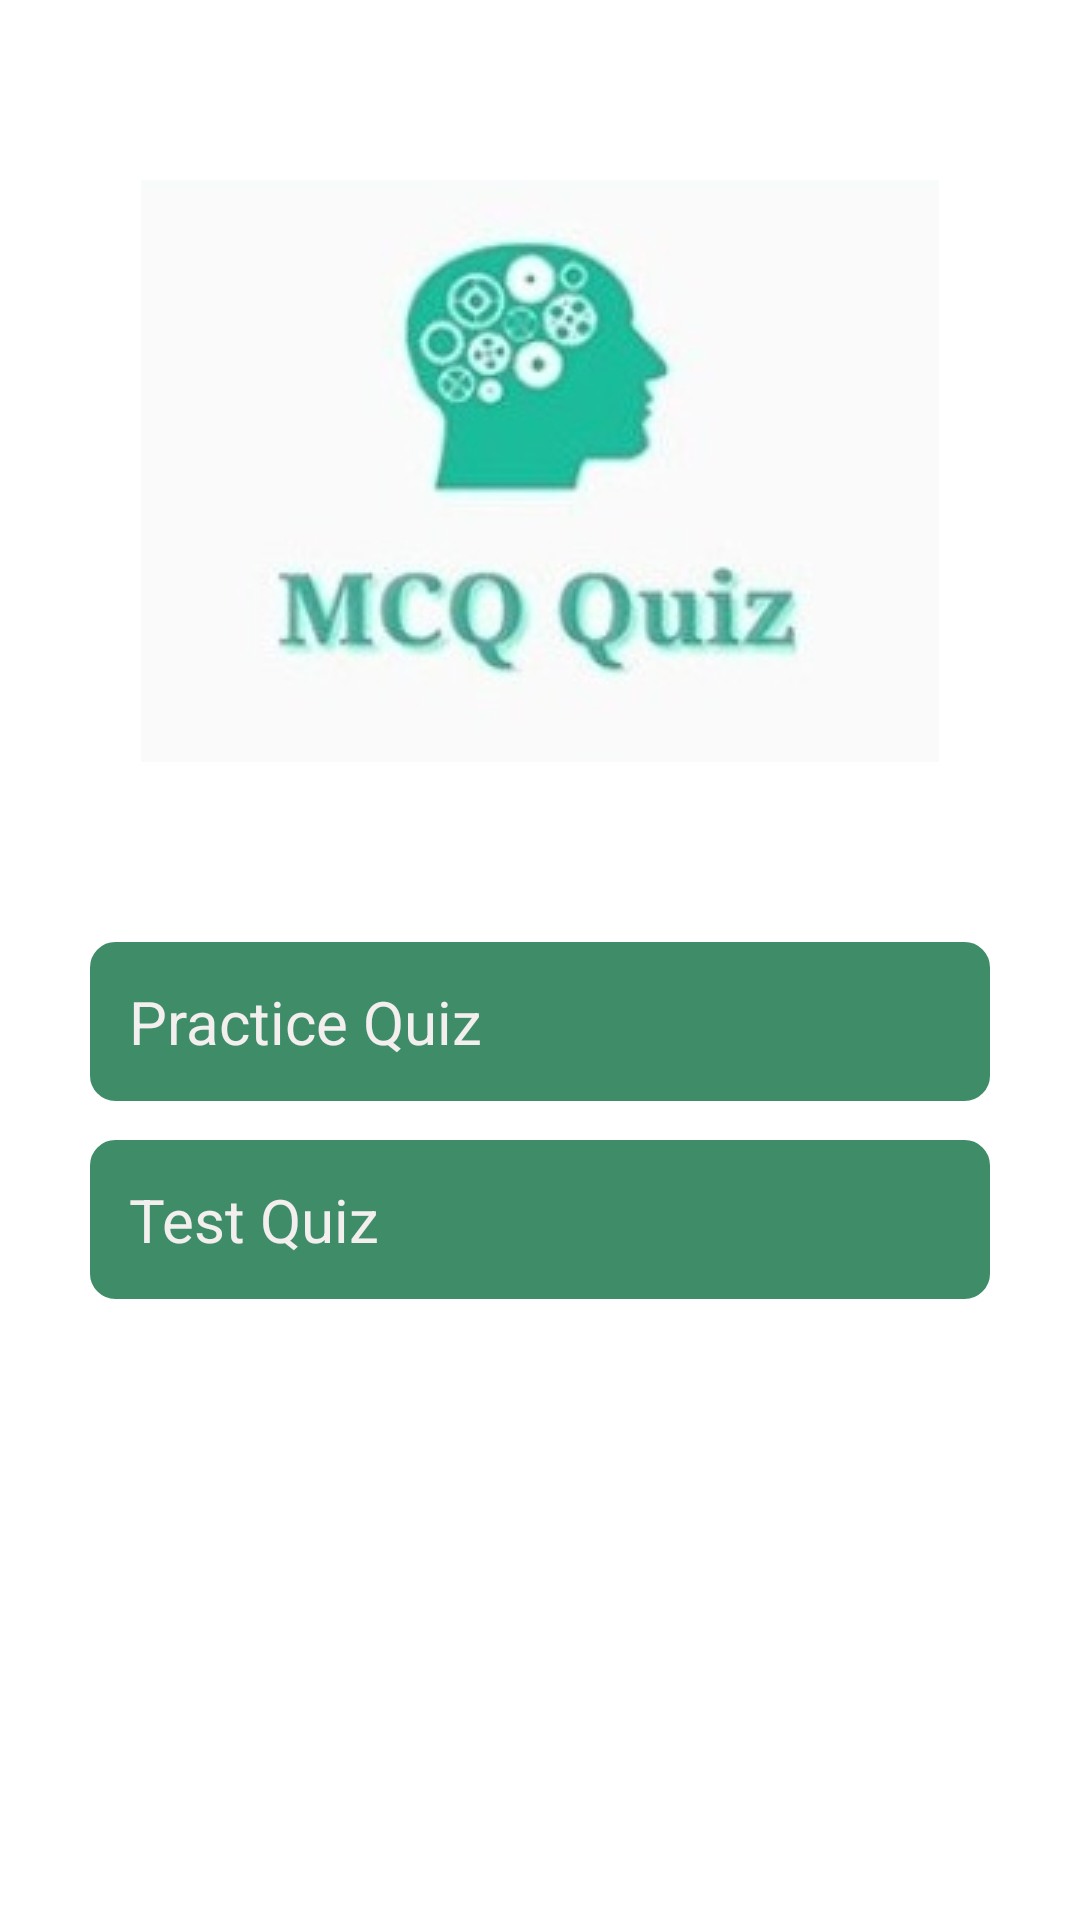

This screen was rendered from an Android layout file. Write that file and the resources it references.
<!-- AndroidManifest.xml: application theme Theme.QuizzicalWonders -->
<!-- res/layout/activity_main.xml -->
<?xml version="1.0" encoding="utf-8"?>
<androidx.constraintlayout.widget.ConstraintLayout android:layout_width="match_parent"
    android:layout_height="match_parent"
    xmlns:tools="http://schemas.android.com/tools"
    xmlns:app="http://schemas.android.com/apk/res-auto"
    tools:context=".MainActivity"
    xmlns:android="http://schemas.android.com/apk/res/android">

        <ImageView
            android:id="@+id/imgMCQ"
            android:layout_width="wrap_content"
            android:layout_height="wrap_content"
            android:layout_marginTop="60dp"
            android:layout_marginLeft="20dp"
            android:layout_marginRight="20dp"
            app:layout_constraintEnd_toEndOf="parent"
            app:layout_constraintStart_toStartOf="parent"
            app:layout_constraintTop_toTopOf="parent"
            app:srcCompat="@drawable/mcq" />

        <TextView
            android:id="@+id/btnPractice"
            android:layout_width="match_parent"
            android:layout_height="wrap_content"
            android:text="Practice Quiz"
            android:textAllCaps="false"
            android:textSize="20sp"
            android:padding="13dp"
            android:textColor="#F4EFEF"
            android:drawableStart="@drawable/baseline_quiz_24"
            android:layout_marginTop="60dp"
            android:drawablePadding="10dp"
            android:backgroundTint="#3F8D68"
            android:background="@drawable/background_input_text"
            app:layout_constraintEnd_toEndOf="parent"
            android:layout_marginStart="30dp"
            android:layout_marginEnd="30dp"
            app:layout_constraintTop_toBottomOf="@+id/imgMCQ"
            app:layout_constraintStart_toStartOf="parent"/>

        <TextView
            android:id="@+id/btnTest"
            android:layout_width="match_parent"
            android:layout_height="wrap_content"
            android:text="Test Quiz"
            android:textSize="20sp"
            android:textAllCaps="false"
            android:textColor="#F4EFEF"
            android:drawableStart="@drawable/baseline_access_time_24"
            android:drawablePadding="10dp"
            android:layout_marginTop="13dp"
            android:padding="13dp"
            android:backgroundTint="#3F8D68"
            android:background="@drawable/background_input_text"
            app:layout_constraintEnd_toEndOf="parent"
            android:layout_marginStart="30dp"
            android:layout_marginEnd="30dp"
            app:layout_constraintTop_toBottomOf="@+id/btnPractice"
            app:layout_constraintStart_toStartOf="parent" />


    </androidx.constraintlayout.widget.ConstraintLayout>
<!-- resources referenced by this layout -->
<resources>
  <!-- drawable background_input_text (drawable) -->
  <?xml version="1.0" encoding="utf-8"?>
  <shape xmlns:android="http://schemas.android.com/apk/res/android">
  <corners android:radius="8dp" />
      <solid android:color="#69F0AE"/>
      <stroke android:color="#3F8D68" android:width="1dp"/>
  </shape>
  <!-- drawable mcq: jpeg bitmap (drawable, 7418 bytes) -->
  <style name="Theme.QuizzicalWonders" parent="Theme.MaterialComponents.Light.NoActionBar">
          
          
          <item name="colorSecondary">@color/teal_200</item>
          <item name="colorSecondaryVariant">@color/teal_700</item>
          <item name="colorOnSecondary">@color/black</item>
          
          
      </style>
  <color name="teal_200">#FF03DAC5</color>
  <color name="teal_700">#FF018786</color>
  <color name="black">#FF000000</color>
</resources>
